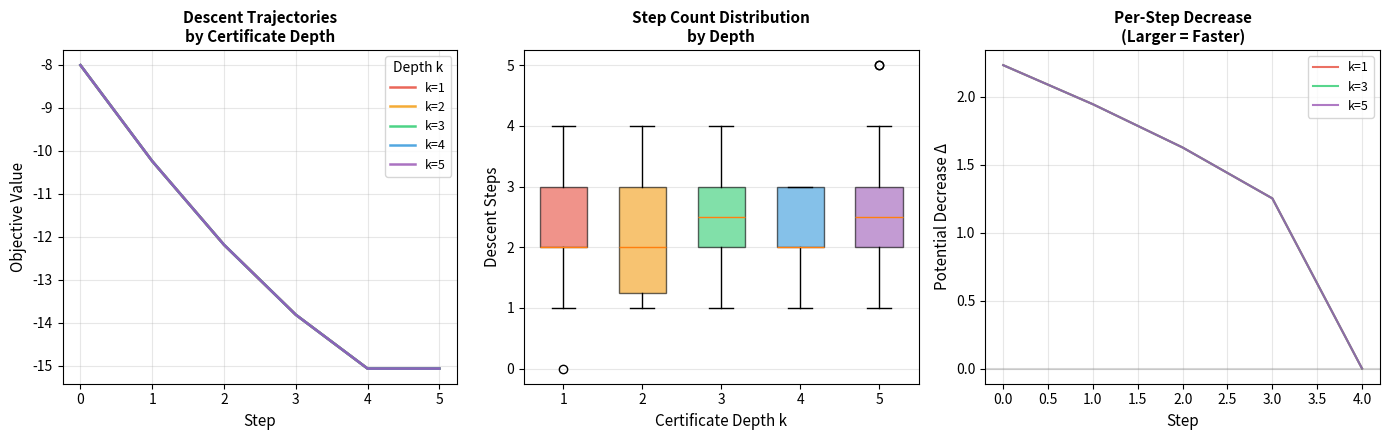

Python code for this plot:
"""
Visualization 2: Exchange Descent Trajectories at Different Depths

Shows how certificate depth affects actual descent trajectories on
concrete exchange families. Plots objective value vs step number for
objectives of varying log-concavity depth, demonstrating the
depth-sensitive convergence speedup predicted by the theory.
"""

import numpy as np
import matplotlib.pyplot as plt
import itertools


def binomial(n, k):
    if k < 0 or k > n: return 0
    if k == 0 or k == n: return 1
    k = min(k, n - k)
    r = 1
    for i in range(k):
        r = r * (n - i) // (i + 1)
    return r


def gen_simplex(d, n):
    if d == 1: return [[n]]
    pts = []
    def _g(rd, rs, c):
        if rd == 1:
            pts.append(c + [rs]); return
        for v in range(rs + 1): _g(rd - 1, rs - v, c + [v])
    _g(d, n, [])
    return pts


def make_weights(max_val, depth):
    N = max(2 * max_val, depth + max_val)
    return np.array([float(binomial(N, i)) for i in range(max_val + 1)])


def obj_val(x, weights_list):
    return sum(-np.log(weights_list[i][int(x[i])] + 1e-30)
               for i in range(len(weights_list)))


def descent_trajectory(points, d, weights_list, x0):
    pts_set = set(map(tuple, [list(p) for p in points]))
    x = list(x0)
    fx = obj_val(x, weights_list)
    traj = [fx]
    for _ in range(5000):
        best_y, best_fy = None, fx
        for i in range(d):
            for j in range(d):
                if i == j: continue
                y = list(x); y[i] += 1; y[j] -= 1
                if tuple(y) in pts_set and all(v >= 0 for v in y):
                    fy = obj_val(y, weights_list)
                    if fy < best_fy:
                        best_y, best_fy = list(y), fy
        if best_y is None: break
        x, fx = best_y, best_fy
        traj.append(fx)
    return traj


# ─── Generate data ───
np.random.seed(42)
d = 5
n_simp = 6
points = gen_simplex(d, n_simp)
points_arr = np.array(points, dtype=int)
max_coord = int(np.max(points_arr)) + 1

fig, axes = plt.subplots(1, 3, figsize=(14, 4.5))

# Panel 1: Trajectories at different depths
ax = axes[0]
colors = ['#e74c3c', '#f39c12', '#2ecc71', '#3498db', '#9b59b6']
depths = [1, 2, 3, 4, 5]

for depth, color in zip(depths, colors):
    weights = [make_weights(max_coord, depth) for _ in range(d)]
    # Use a challenging starting point
    x0 = points_arr[0].copy()
    traj = descent_trajectory(points_arr, d, weights, x0)
    ax.plot(range(len(traj)), traj, color=color, linewidth=1.8,
            label=f'k={depth}', alpha=0.85)

ax.set_xlabel('Step', fontsize=11)
ax.set_ylabel('Objective Value', fontsize=11)
ax.set_title('Descent Trajectories\nby Certificate Depth', fontsize=11, fontweight='bold')
ax.legend(fontsize=9, title='Depth k')
ax.grid(True, alpha=0.3)

# Panel 2: Step count distribution
ax = axes[1]
step_data = {}
for depth in depths:
    weights = [make_weights(max_coord, depth) for _ in range(d)]
    counts = []
    for trial in range(min(30, len(points_arr))):
        idx = np.random.randint(len(points_arr))
        traj = descent_trajectory(points_arr, d, weights, points_arr[idx])
        counts.append(len(traj) - 1)
    step_data[depth] = counts

bp = ax.boxplot([step_data[k] for k in depths], labels=[str(k) for k in depths],
                patch_artist=True, widths=0.6)
for patch, color in zip(bp['boxes'], colors):
    patch.set_facecolor(color)
    patch.set_alpha(0.6)

ax.set_xlabel('Certificate Depth k', fontsize=11)
ax.set_ylabel('Descent Steps', fontsize=11)
ax.set_title('Step Count Distribution\nby Depth', fontsize=11, fontweight='bold')
ax.grid(True, alpha=0.3, axis='y')

# Panel 3: Potential decrease per step
ax = axes[2]
for depth, color in zip([1, 3, 5], ['#e74c3c', '#2ecc71', '#9b59b6']):
    weights = [make_weights(max_coord, depth) for _ in range(d)]
    x0 = points_arr[0].copy()
    traj = descent_trajectory(points_arr, d, weights, x0)
    if len(traj) > 1:
        decreases = [traj[i] - traj[i+1] for i in range(len(traj)-1)]
        ax.plot(range(len(decreases)), decreases, color=color,
                linewidth=1.5, alpha=0.8, label=f'k={depth}')

ax.set_xlabel('Step', fontsize=11)
ax.set_ylabel('Potential Decrease Δ', fontsize=11)
ax.set_title('Per-Step Decrease\n(Larger = Faster)', fontsize=11, fontweight='bold')
ax.legend(fontsize=9)
ax.grid(True, alpha=0.3)
ax.axhline(y=0, color='gray', linestyle='-', alpha=0.3)

plt.tight_layout()
plt.savefig('viz_descent_trajectories.png', dpi=150, bbox_inches='tight')
print("Saved viz_descent_trajectories.png")
